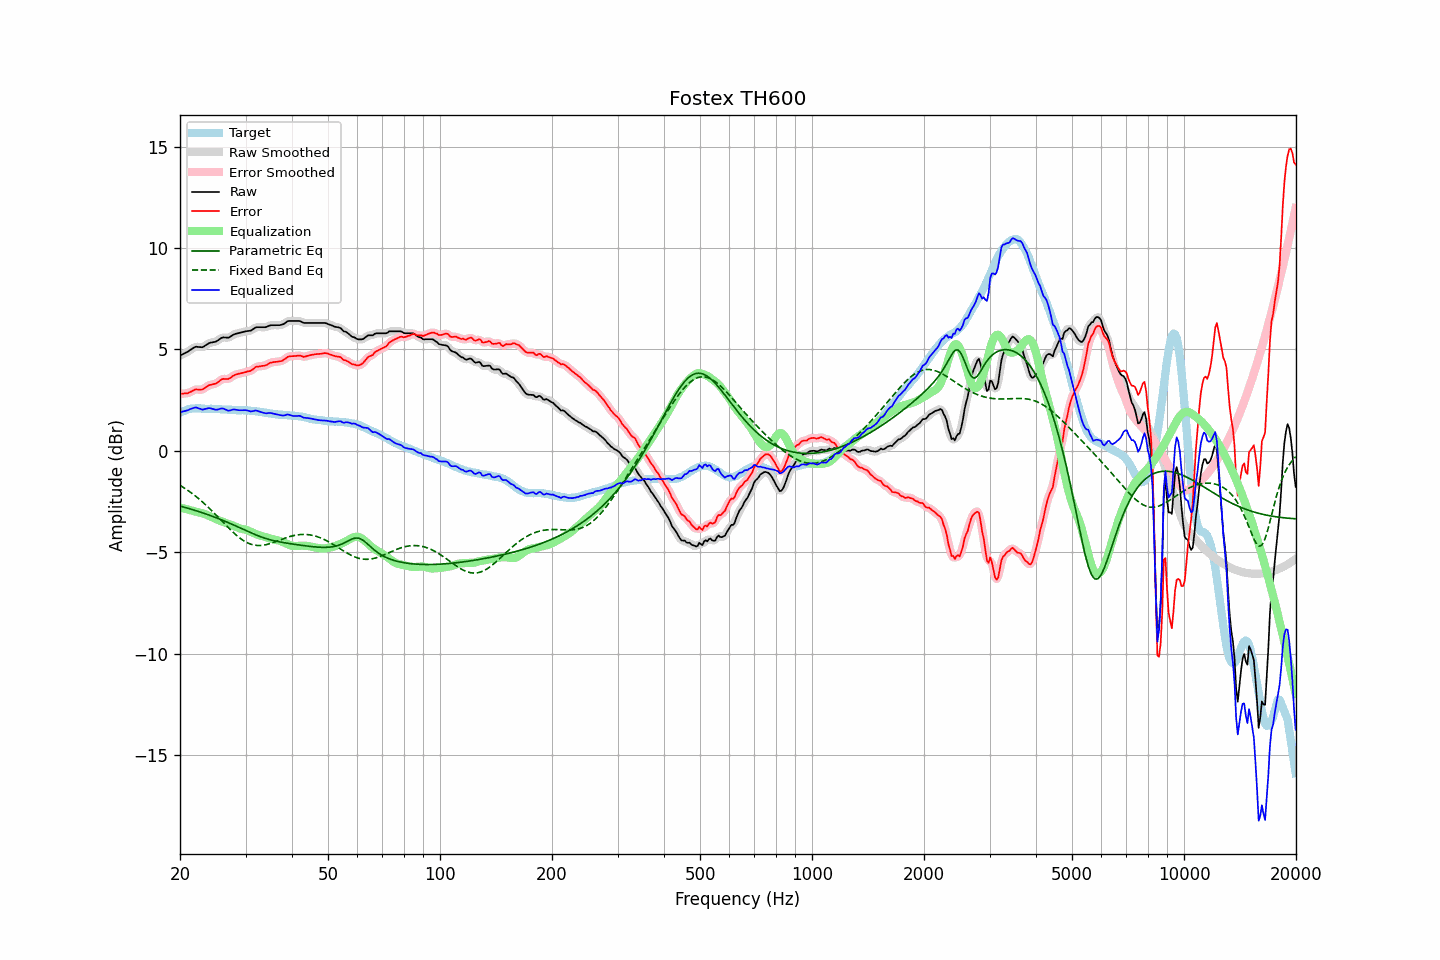

The data file committed next to this chart (first rows):
frequency, raw, error, smoothed, error_smoothed, equalization, parametric_eq, fixed_band_eq, equalized_raw, equalized_smoothed, target
20.00, 4.70, 2.82, 4.70, 2.82, -2.79, -2.72, -1.69, 1.91, 1.91, 1.88
20.20, 4.74, 2.82, 4.74, 2.82, -2.81, -2.74, -1.74, 1.93, 1.93, 1.92
20.40, 4.78, 2.82, 4.78, 2.82, -2.83, -2.76, -1.79, 1.95, 1.94, 1.96
20.61, 4.82, 2.84, 4.82, 2.83, -2.85, -2.78, -1.84, 1.97, 1.96, 1.97
20.81, 4.86, 2.84, 4.86, 2.84, -2.87, -2.81, -1.90, 1.99, 1.99, 2.02
21.02, 4.90, 2.84, 4.90, 2.86, -2.89, -2.83, -1.95, 2.01, 2.01, 2.05
21.23, 4.96, 2.89, 4.95, 2.88, -2.91, -2.85, -2.01, 2.05, 2.04, 2.06
21.44, 5.01, 2.92, 5.01, 2.93, -2.93, -2.88, -2.07, 2.08, 2.08, 2.08
21.66, 5.06, 2.96, 5.06, 2.97, -2.95, -2.90, -2.12, 2.10, 2.11, 2.09
21.87, 5.11, 3.02, 5.10, 3.01, -2.97, -2.92, -2.19, 2.13, 2.13, 2.09
22.09, 5.14, 3.04, 5.13, 3.03, -2.99, -2.95, -2.25, 2.15, 2.13, 2.10
22.31, 5.13, 3.03, 5.13, 3.03, -3.01, -2.97, -2.31, 2.12, 2.12, 2.10
22.54, 5.12, 3.02, 5.12, 3.02, -3.03, -3.00, -2.38, 2.09, 2.09, 2.10
22.76, 5.12, 3.03, 5.11, 3.02, -3.05, -3.03, -2.45, 2.06, 2.06, 2.09
22.99, 5.11, 3.03, 5.13, 3.04, -3.08, -3.05, -2.52, 2.03, 2.05, 2.08
23.22, 5.16, 3.08, 5.16, 3.08, -3.10, -3.08, -2.59, 2.05, 2.05, 2.08
23.45, 5.21, 3.14, 5.20, 3.13, -3.13, -3.11, -2.66, 2.08, 2.07, 2.07
23.69, 5.26, 3.19, 5.26, 3.19, -3.16, -3.13, -2.74, 2.09, 2.10, 2.07
23.92, 5.31, 3.24, 5.30, 3.23, -3.20, -3.16, -2.81, 2.11, 2.10, 2.07
24.16, 5.34, 3.26, 5.33, 3.26, -3.23, -3.19, -2.89, 2.10, 2.10, 2.08
24.40, 5.35, 3.27, 5.35, 3.28, -3.27, -3.22, -2.97, 2.08, 2.08, 2.08
24.65, 5.37, 3.30, 5.36, 3.29, -3.31, -3.25, -3.05, 2.06, 2.05, 2.07
24.89, 5.38, 3.31, 5.39, 3.32, -3.35, -3.28, -3.13, 2.03, 2.04, 2.07
25.14, 5.42, 3.35, 5.42, 3.36, -3.39, -3.31, -3.21, 2.03, 2.04, 2.07
25.39, 5.47, 3.40, 5.47, 3.41, -3.42, -3.34, -3.29, 2.05, 2.05, 2.07
25.65, 5.53, 3.47, 5.53, 3.47, -3.45, -3.37, -3.37, 2.08, 2.08, 2.06
25.91, 5.58, 3.53, 5.57, 3.52, -3.48, -3.40, -3.45, 2.10, 2.09, 2.04
26.16, 5.60, 3.55, 5.59, 3.55, -3.51, -3.43, -3.53, 2.09, 2.08, 2.04
26.43, 5.59, 3.55, 5.59, 3.55, -3.54, -3.47, -3.62, 2.05, 2.05, 2.04
26.69, 5.59, 3.55, 5.58, 3.55, -3.57, -3.50, -3.70, 2.02, 2.02, 2.04
26.96, 5.58, 3.55, 5.59, 3.56, -3.60, -3.53, -3.78, 1.98, 2.00, 2.03
27.23, 5.62, 3.59, 5.62, 3.59, -3.62, -3.57, -3.86, 2.00, 2.00, 2.03
27.50, 5.67, 3.64, 5.67, 3.64, -3.65, -3.60, -3.93, 2.02, 2.01, 2.03
27.77, 5.72, 3.70, 5.72, 3.69, -3.68, -3.64, -4.01, 2.04, 2.03, 2.02
28.05, 5.76, 3.74, 5.75, 3.74, -3.72, -3.67, -4.08, 2.04, 2.04, 2.02
28.33, 5.78, 3.77, 5.78, 3.77, -3.75, -3.71, -4.15, 2.03, 2.03, 2.01
28.62, 5.80, 3.79, 5.80, 3.79, -3.79, -3.74, -4.22, 2.01, 2.01, 2.01
28.90, 5.82, 3.81, 5.82, 3.81, -3.81, -3.78, -4.28, 2.00, 2.00, 2.00
29.19, 5.84, 3.83, 5.84, 3.83, -3.84, -3.82, -4.34, 2.00, 2.00, 2.00
29.48, 5.86, 3.85, 5.86, 3.85, -3.85, -3.85, -4.39, 2.01, 2.01, 2.01
29.78, 5.88, 3.88, 5.88, 3.87, -3.87, -3.89, -4.45, 2.01, 2.01, 2.00
30.08, 5.90, 3.89, 5.90, 3.89, -3.89, -3.93, -4.49, 2.01, 2.01, 2.01
30.38, 5.91, 3.92, 5.90, 3.91, -3.92, -3.96, -4.53, 1.99, 1.99, 1.99
30.68, 5.92, 3.93, 5.92, 3.93, -3.95, -4.00, -4.57, 1.97, 1.97, 1.99
30.99, 5.93, 3.95, 5.94, 3.96, -3.98, -4.03, -4.60, 1.94, 1.95, 1.98
31.30, 5.98, 4.00, 5.98, 4.00, -4.02, -4.07, -4.62, 1.96, 1.96, 1.98
31.61, 6.03, 4.05, 6.03, 4.06, -4.06, -4.10, -4.64, 1.97, 1.97, 1.97
31.93, 6.09, 4.14, 6.07, 4.12, -4.09, -4.13, -4.65, 2.00, 1.98, 1.95
32.24, 6.10, 4.16, 6.10, 4.15, -4.12, -4.16, -4.66, 1.98, 1.98, 1.94
32.57, 6.10, 4.16, 6.10, 4.17, -4.15, -4.20, -4.66, 1.95, 1.96, 1.94
32.89, 6.10, 4.17, 6.10, 4.17, -4.17, -4.23, -4.66, 1.92, 1.93, 1.93
33.22, 6.10, 4.19, 6.10, 4.18, -4.20, -4.25, -4.66, 1.90, 1.90, 1.91
33.55, 6.10, 4.19, 6.10, 4.20, -4.22, -4.28, -4.65, 1.88, 1.88, 1.90
33.89, 6.10, 4.22, 6.10, 4.22, -4.24, -4.31, -4.63, 1.86, 1.86, 1.88
34.23, 6.12, 4.24, 6.13, 4.25, -4.26, -4.33, -4.61, 1.85, 1.86, 1.88
34.57, 6.16, 4.30, 6.15, 4.29, -4.29, -4.36, -4.59, 1.87, 1.86, 1.86
34.92, 6.19, 4.34, 6.18, 4.33, -4.32, -4.38, -4.57, 1.87, 1.87, 1.85
35.27, 6.20, 4.35, 6.20, 4.36, -4.34, -4.40, -4.54, 1.86, 1.86, 1.84
35.62, 6.20, 4.38, 6.20, 4.38, -4.36, -4.42, -4.52, 1.84, 1.84, 1.82
35.97, 6.20, 4.39, 6.20, 4.39, -4.38, -4.44, -4.49, 1.82, 1.82, 1.81
... 635 more rows
